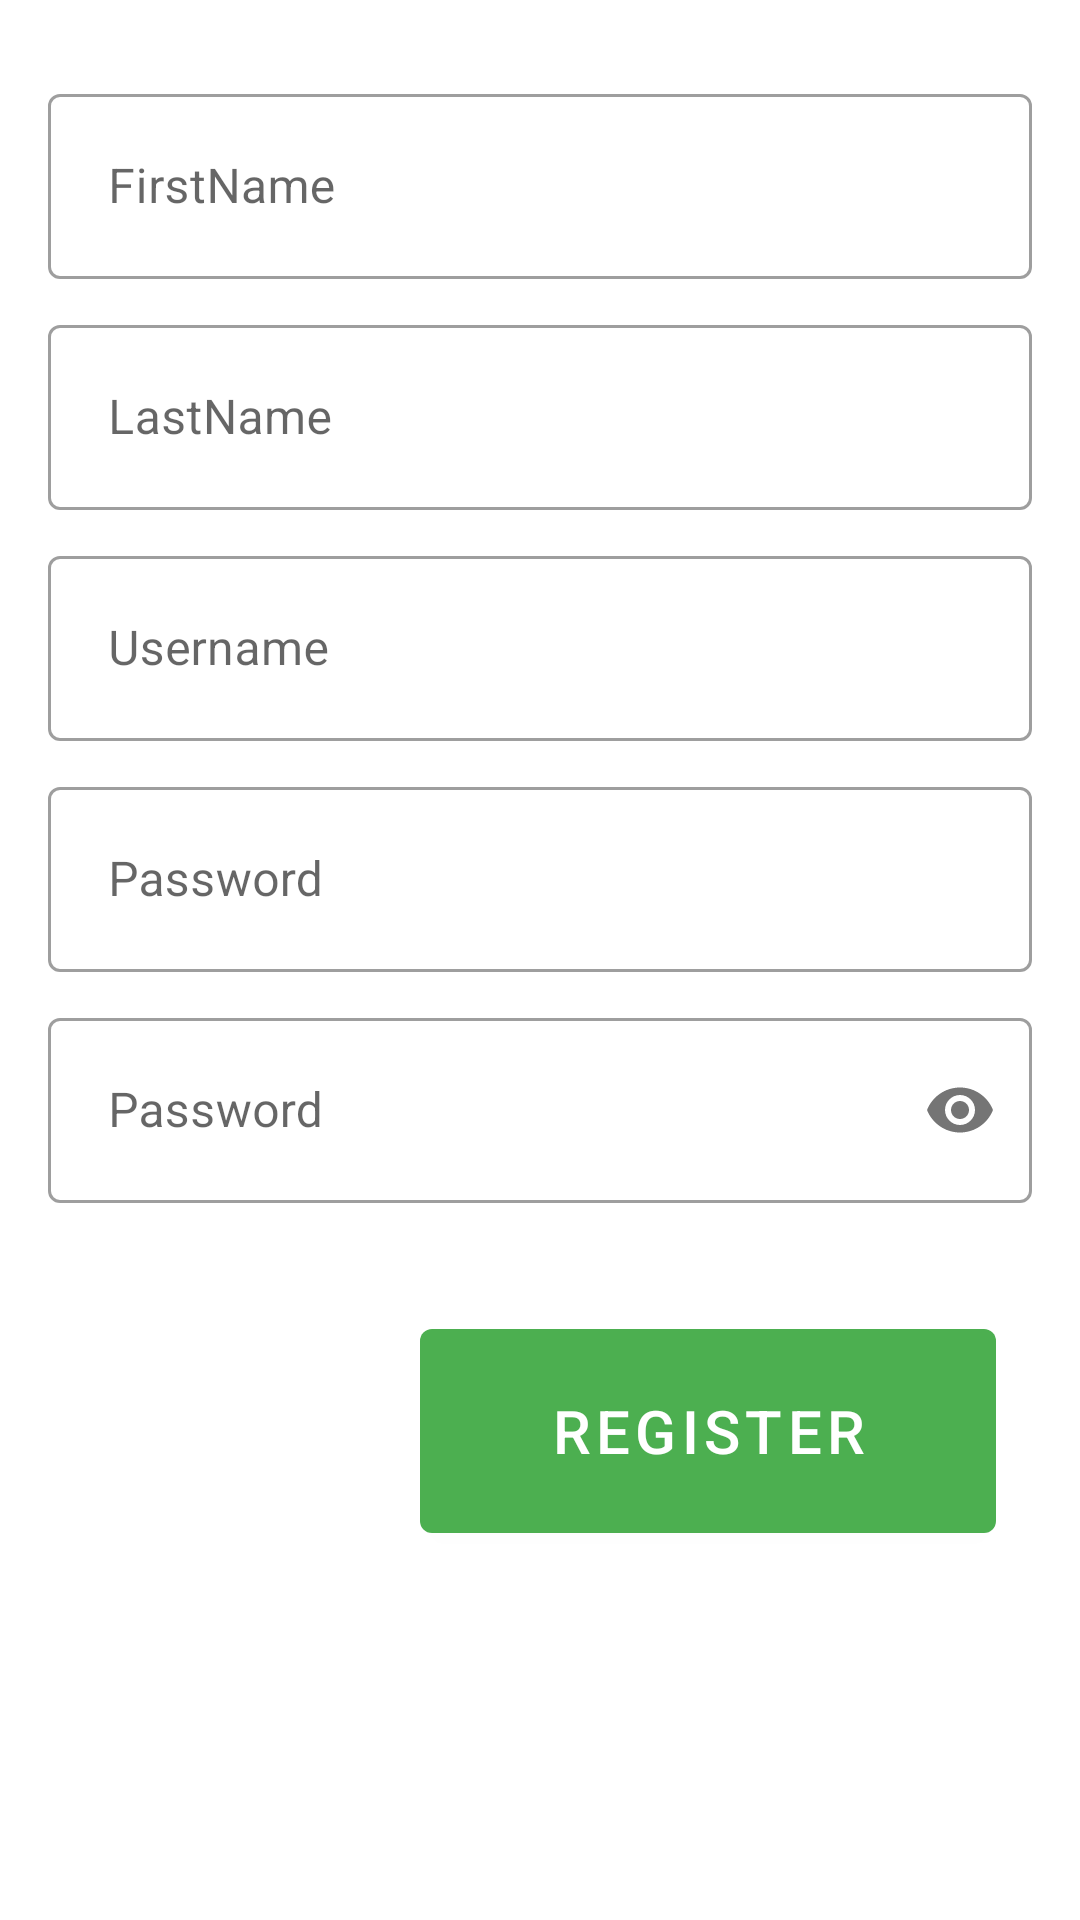

This screen was rendered from an Android layout file. Write that file and the resources it references.
<!-- AndroidManifest.xml: application theme AppTheme -->
<!-- res/layout/signup.xml -->
<?xml version="1.0" encoding="utf-8"?>
<androidx.constraintlayout.widget.ConstraintLayout
    xmlns:android="http://schemas.android.com/apk/res/android"
    xmlns:app="http://schemas.android.com/apk/res-auto"
    xmlns:tools="http://schemas.android.com/tools"
    android:layout_width="match_parent"
    android:layout_height="match_parent"
    android:padding="16dp"
    android:layout_gravity="center">

    <com.google.android.material.textfield.TextInputLayout
        android:id="@+id/edit_firstname"
        style="@style/Widget.MaterialComponents.TextInputLayout.OutlinedBox"
        android:layout_width="match_parent"
        android:layout_height="wrap_content"
        android:layout_marginTop="10dp"
        app:layout_constraintEnd_toEndOf="parent"
        app:layout_constraintStart_toStartOf="parent"
        app:layout_constraintTop_toTopOf="parent">

        <com.google.android.material.textfield.TextInputEditText
            android:layout_width="match_parent"
            android:layout_height="wrap_content"
            android:hint="@string/hint_firstname"
            android:inputType="textVisiblePassword|textNoSuggestions"
            android:padding="20dp" />
    </com.google.android.material.textfield.TextInputLayout>

    <com.google.android.material.textfield.TextInputLayout
        android:id="@+id/edit_lastname"
        style="@style/Widget.MaterialComponents.TextInputLayout.OutlinedBox"
        android:layout_width="match_parent"
        android:layout_height="wrap_content"
        android:layout_marginTop="10dp"
        app:layout_constraintTop_toBottomOf="@id/edit_firstname"
        app:layout_constraintEnd_toEndOf="parent"
        app:layout_constraintStart_toStartOf="parent">

        <com.google.android.material.textfield.TextInputEditText
            android:layout_width="match_parent"
            android:layout_height="wrap_content"
            android:hint="@string/hint_lastname"
            android:inputType="textVisiblePassword|textNoSuggestions"
            android:padding="20dp" />
    </com.google.android.material.textfield.TextInputLayout>

    <com.google.android.material.textfield.TextInputLayout
        android:id="@+id/edit_verify_password"
        style="@style/Widget.MaterialComponents.TextInputLayout.OutlinedBox"
        android:layout_width="match_parent"
        android:layout_height="wrap_content"
        android:layout_marginTop="10dp"
        app:layout_constraintTop_toBottomOf="@id/edit_lastname"
        app:layout_constraintEnd_toEndOf="parent"
        app:layout_constraintStart_toStartOf="parent">

        <com.google.android.material.textfield.TextInputEditText
            android:layout_width="match_parent"
            android:layout_height="wrap_content"
            android:hint="@string/hint_username"
            android:inputType="textVisiblePassword|textNoSuggestions"
            android:padding="20dp" />
    </com.google.android.material.textfield.TextInputLayout>

    <com.google.android.material.textfield.TextInputLayout
        style="@style/Widget.MaterialComponents.TextInputLayout.OutlinedBox"
        android:id="@+id/edit_password"
        android:layout_width="match_parent"
        android:layout_height="wrap_content"
        android:layout_marginTop="10dp"
        app:passwordToggleEnabled="false"
        app:layout_constraintTop_toBottomOf="@id/edit_verify_password"
        app:layout_constraintStart_toStartOf="parent"
        app:layout_constraintEnd_toEndOf="parent">

        <com.google.android.material.textfield.TextInputEditText
            android:layout_width="match_parent"
            android:layout_height="wrap_content"
            android:hint="@string/hint_password"
            android:inputType="textPassword"
            android:padding="20dp"/>
    </com.google.android.material.textfield.TextInputLayout>

    <com.google.android.material.textfield.TextInputLayout
        style="@style/Widget.MaterialComponents.TextInputLayout.OutlinedBox"
        android:id="@+id/edit_confirm_password"
        android:layout_width="match_parent"
        android:layout_height="wrap_content"
        android:layout_marginTop="10dp"
        app:passwordToggleEnabled="true"
        app:layout_constraintTop_toBottomOf="@id/edit_password"
        app:layout_constraintStart_toStartOf="parent"
        app:layout_constraintEnd_toEndOf="parent">

        <com.google.android.material.textfield.TextInputEditText
            android:layout_width="match_parent"
            android:layout_height="wrap_content"
            android:hint="@string/hint_confirm_password"
            android:inputType="textPassword"
            android:padding="20dp"/>
    </com.google.android.material.textfield.TextInputLayout>

    <com.google.android.material.button.MaterialButton
        android:id="@+id/button_register"
        android:layout_width="192dp"
        android:layout_height="80dp"
        android:layout_marginTop="36dp"
        android:text="@string/register"
        android:textColor="@color/white"
        android:textSize="20sp"
        app:backgroundTint="#4CAF50"
        app:layout_constraintEnd_toEndOf="parent"
        app:layout_constraintHorizontal_bias="0.912"
        app:layout_constraintStart_toStartOf="parent"
        app:layout_constraintTop_toBottomOf="@id/edit_confirm_password" />

</androidx.constraintlayout.widget.ConstraintLayout>
<!-- resources referenced by this layout -->
<resources>
  <color name="white">#ffffff</color>
  <string name="hint_confirm_password">Password</string>
  <string name="hint_firstname">FirstName</string>
  <string name="hint_lastname">LastName</string>
  <string name="hint_password">Password</string>
  <string name="hint_username">Username</string>
  <string name="register">Register</string>
  <style name="AppTheme" parent="Base.Theme.MaterialComponents.Light.DarkActionBar">
          
          <item name="colorPrimary">@color/colorTheme</item>
          <item name="colorPrimaryDark">@color/colorThemeDark</item>
          <item name="colorAccent">@color/colorAccent</item>
  
  
  
      </style>
  <color name="colorTheme">#753B01</color>
  <color name="colorThemeDark">#E1A903</color>
  <color name="colorAccent">#47ACFC</color>
</resources>
